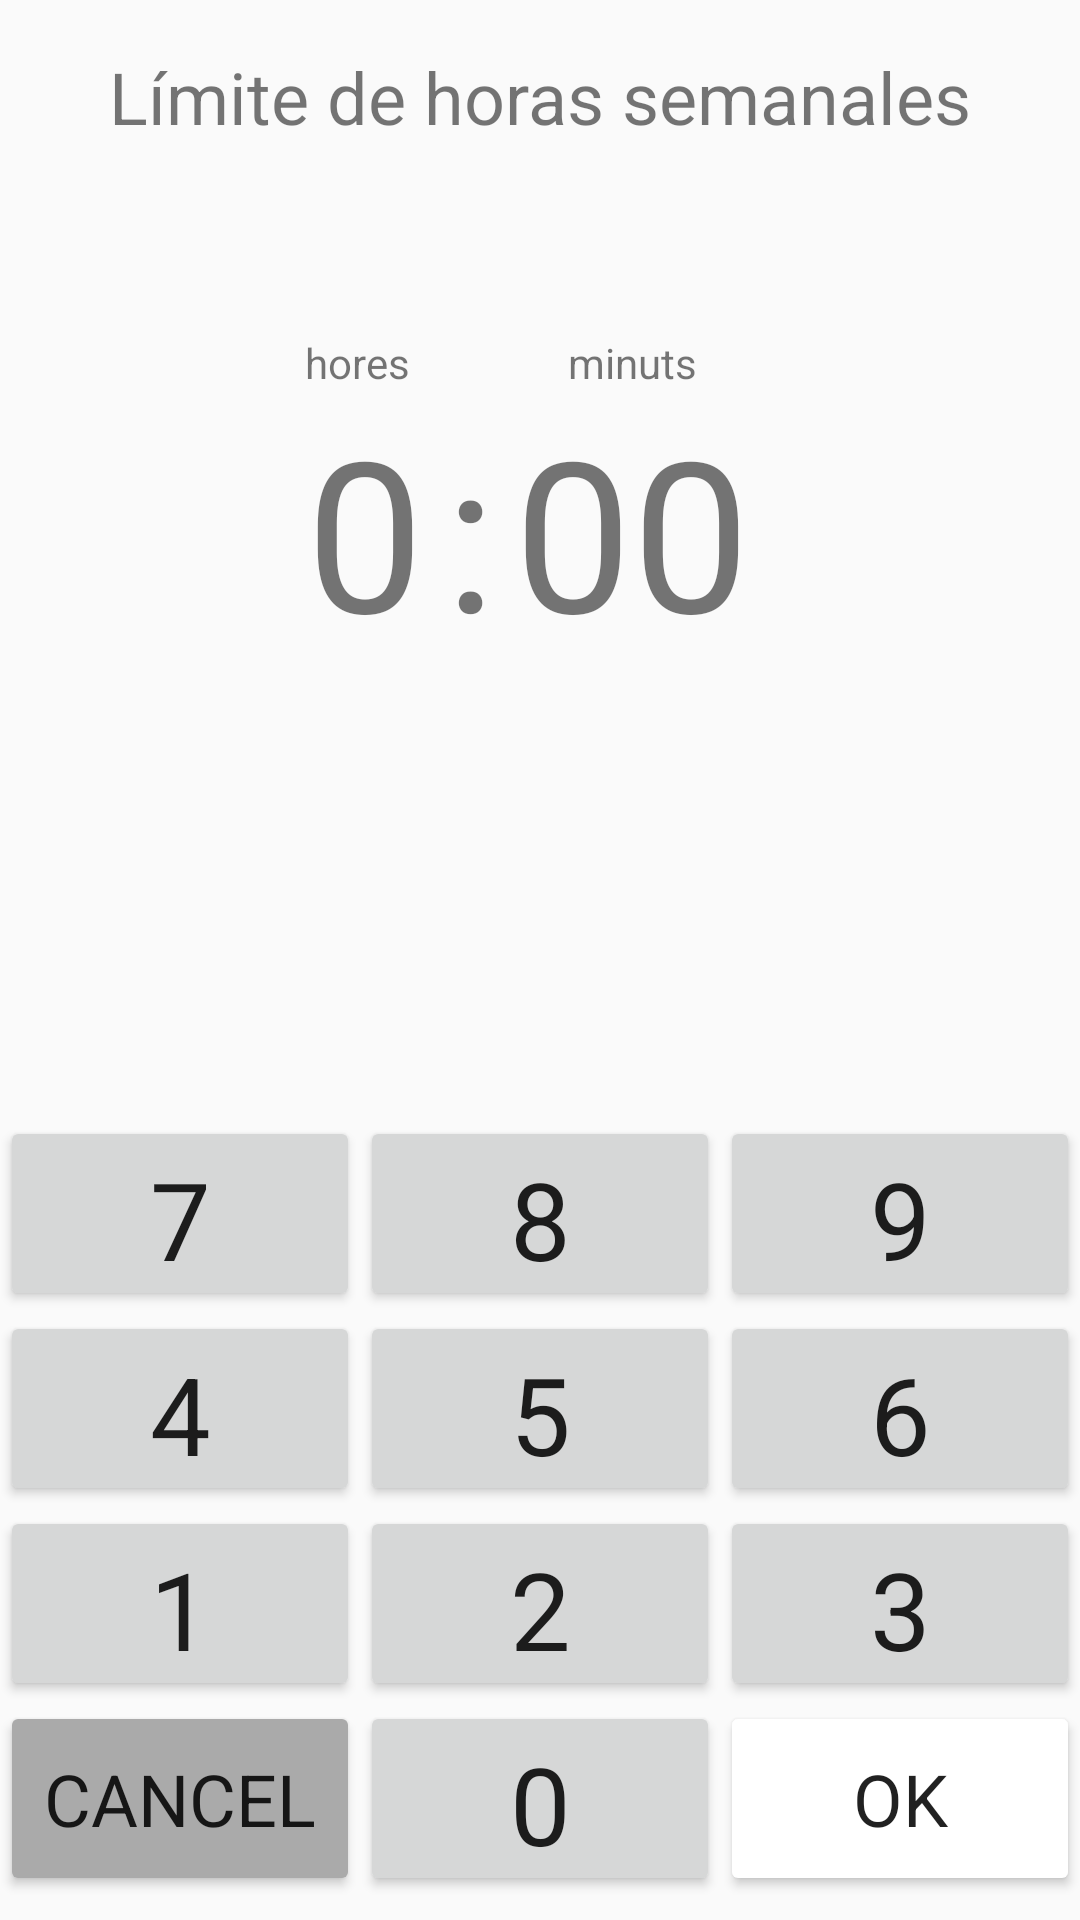

This screen was rendered from an Android layout file. Write that file and the resources it references.
<!-- AndroidManifest.xml: application theme AppTheme -->
<!-- res/layout/activity_config_hores.xml -->
<?xml version="1.0" encoding="utf-8"?>
<android.support.constraint.ConstraintLayout
    xmlns:android="http://schemas.android.com/apk/res/android"
    xmlns:app="http://schemas.android.com/apk/res-auto"
    xmlns:tools="http://schemas.android.com/tools"
    android:layout_width="match_parent"
    android:layout_height="match_parent"
    tools:context="com.ramos.alvaro.horesajuntament2.HoresActivity">

    <Button
        android:id="@+id/btCancel"
        android:layout_width="120dp"
        android:layout_height="65dp"
        android:layout_marginBottom="8dp"
        android:backgroundTint="@android:color/darker_gray"
        android:fontFamily="sans-serif"
        android:onClick="cancel"
        android:text="Cancel"
        android:textSize="24sp"
        app:layout_constraintBottom_toBottomOf="parent"
        app:layout_constraintRight_toLeftOf="@+id/bt0" />

    <Button
        android:id="@+id/bt2"
        android:layout_width="120dp"
        android:layout_height="65dp"
        android:fontFamily="sans-serif"
        android:onClick="button2"
        android:text="2"
        android:textSize="36sp"
        app:layout_constraintBottom_toTopOf="@+id/bt0"
        app:layout_constraintLeft_toLeftOf="parent"
        app:layout_constraintRight_toRightOf="parent" />

    <Button
        android:id="@+id/bt0"
        android:layout_width="120dp"
        android:layout_height="65dp"
        android:layout_marginBottom="8dp"
        android:elevation="0dp"
        android:fontFamily="sans-serif"
        android:onClick="button0"
        android:text="0"
        android:textSize="36sp"
        app:layout_constraintBottom_toBottomOf="parent"
        app:layout_constraintLeft_toLeftOf="parent"
        app:layout_constraintRight_toRightOf="parent" />

    <Button
        android:id="@+id/btOk"
        android:layout_width="120dp"
        android:layout_height="65dp"
        android:layout_marginBottom="8dp"
        android:backgroundTint="@color/azulBotonOk"
        android:fontFamily="sans-serif"
        android:onClick="bAccept"
        android:text="Ok"
        android:textSize="24sp"
        app:layout_constraintBottom_toBottomOf="parent"
        app:layout_constraintLeft_toRightOf="@+id/bt0" />

    <Button
        android:id="@+id/bt1"
        android:layout_width="120dp"
        android:layout_height="65dp"
        android:fontFamily="sans-serif"
        android:onClick="button1"
        android:text="1"
        android:textSize="36sp"
        app:layout_constraintBottom_toTopOf="@+id/bt0"
        app:layout_constraintRight_toLeftOf="@+id/bt2" />

    <Button
        android:id="@+id/bt3"
        android:layout_width="120dp"
        android:layout_height="65dp"
        android:fontFamily="sans-serif"
        android:onClick="button3"
        android:text="3"
        android:textSize="36sp"
        app:layout_constraintBottom_toTopOf="@+id/bt0"
        app:layout_constraintLeft_toRightOf="@+id/bt2" />

    <Button
        android:id="@+id/bt4"
        android:layout_width="120dp"
        android:layout_height="65dp"
        android:fontFamily="sans-serif"
        android:onClick="button4"
        android:text="4"
        android:textSize="36sp"
        app:layout_constraintBottom_toBottomOf="@+id/bt5"
        app:layout_constraintRight_toLeftOf="@+id/bt5" />

    <Button
        android:id="@+id/bt5"
        android:layout_width="120dp"
        android:layout_height="65dp"
        android:layout_marginLeft="8dp"
        android:layout_marginRight="8dp"
        android:fontFamily="sans-serif"
        android:onClick="button5"
        android:text="5"
        android:textSize="36sp"
        app:layout_constraintBottom_toTopOf="@+id/bt2"
        app:layout_constraintLeft_toLeftOf="parent"
        app:layout_constraintRight_toRightOf="parent"
        android:layout_marginStart="8dp"
        android:layout_marginEnd="8dp" />

    <Button
        android:id="@+id/bt6"
        android:layout_width="120dp"
        android:layout_height="65dp"
        android:fontFamily="sans-serif"
        android:onClick="button6"
        android:text="6"
        android:textSize="36sp"
        app:layout_constraintBottom_toBottomOf="@+id/bt5"
        app:layout_constraintLeft_toRightOf="@+id/bt5" />

    <Button
        android:id="@+id/bt7"
        android:layout_width="120dp"
        android:layout_height="65dp"
        android:fontFamily="sans-serif"
        android:onClick="button7"
        android:text="7"
        android:textSize="36sp"
        app:layout_constraintBottom_toTopOf="@+id/bt4"
        app:layout_constraintRight_toLeftOf="@+id/bt8" />

    <Button
        android:id="@+id/bt8"
        android:layout_width="120dp"
        android:layout_height="65dp"
        android:layout_marginLeft="8dp"
        android:layout_marginRight="8dp"
        android:fontFamily="sans-serif"
        android:onClick="button8"
        android:text="8"
        android:textSize="36sp"
        app:layout_constraintBottom_toTopOf="@+id/bt5"
        app:layout_constraintLeft_toLeftOf="parent"
        app:layout_constraintRight_toRightOf="parent"
        android:layout_marginStart="8dp"
        android:layout_marginEnd="8dp" />

    <Button
        android:id="@+id/bt9"
        android:layout_width="120dp"
        android:layout_height="65dp"
        android:fontFamily="sans-serif"
        android:onClick="button9"
        android:text="9"
        android:textSize="36sp"
        app:layout_constraintBottom_toBottomOf="@+id/bt8"
        app:layout_constraintLeft_toRightOf="@+id/bt8" />

    <android.support.constraint.ConstraintLayout
        android:layout_width="wrap_content"
        android:layout_height="wrap_content"
        android:layout_marginBottom="8dp"
        app:layout_constraintBottom_toTopOf="@+id/bt8"
        app:layout_constraintLeft_toLeftOf="parent"
        app:layout_constraintRight_toRightOf="parent"
        android:layout_marginTop="8dp"
        app:layout_constraintTop_toBottomOf="@+id/tvConfigHorasTittle"
        app:layout_constraintVertical_bias="0.25">

        <TextView
            android:id="@+id/tvHores"
            android:layout_width="wrap_content"
            android:layout_height="wrap_content"
            android:fontFamily="sans-serif"
            android:onClick="pressHores"
            android:text="0"
            android:textSize="70sp"
            app:layout_constraintTop_toBottomOf="@+id/tvTitolHores"
            app:layout_constraintLeft_toLeftOf="parent" />

        <TextView
            android:id="@+id/tvDosPunts"
            android:layout_width="wrap_content"
            android:layout_height="wrap_content"
            android:fontFamily="sans-serif"
            android:text=":"
            android:textSize="70sp"
            app:layout_constraintBaseline_toBaselineOf="@+id/tvHores"
            app:layout_constraintLeft_toRightOf="@+id/tvHores"
            android:layout_marginLeft="7dp"
            android:layout_marginStart="7dp" />

        <TextView
            android:id="@+id/tvMinuts"
            android:layout_width="wrap_content"
            android:layout_height="wrap_content"
            android:layout_marginLeft="6dp"
            android:fontFamily="sans-serif"
            android:onClick="pressMinuts"
            android:text="00"
            android:textSize="70sp"
            app:layout_constraintLeft_toRightOf="@+id/tvDosPunts"
            app:layout_constraintBaseline_toBaselineOf="@+id/tvDosPunts"
            android:layout_marginStart="6dp"
            android:layout_marginRight="8dp"
            app:layout_constraintRight_toRightOf="parent"
            app:layout_constraintHorizontal_bias="0.181"
            android:layout_marginEnd="8dp" />

        <TextView
            android:id="@+id/tvTitolHores"
            android:layout_width="wrap_content"
            android:layout_height="wrap_content"
            android:layout_marginEnd="8dp"
            android:layout_marginLeft="8dp"
            android:layout_marginRight="8dp"
            android:layout_marginStart="8dp"
            android:text="hores"
            app:layout_constraintHorizontal_bias="0.75"
            app:layout_constraintLeft_toLeftOf="@+id/tvHores"
            app:layout_constraintRight_toRightOf="@+id/tvHores"
            app:layout_constraintTop_toTopOf="parent"
            android:layout_marginTop="8dp" />

        <TextView
            android:id="@+id/tvTitolMin"
            android:layout_width="wrap_content"
            android:layout_height="wrap_content"
            android:layout_marginEnd="8dp"
            android:layout_marginLeft="8dp"
            android:layout_marginRight="8dp"
            android:layout_marginStart="8dp"
            android:text="minuts"
            app:layout_constraintBottom_toTopOf="@+id/tvMinuts"
            app:layout_constraintLeft_toLeftOf="@+id/tvMinuts"
            app:layout_constraintRight_toRightOf="@+id/tvMinuts" />
    </android.support.constraint.ConstraintLayout>

    <TextView
        android:id="@+id/tvConfigHorasTittle"
        android:layout_width="wrap_content"
        android:layout_height="wrap_content"
        android:layout_marginLeft="8dp"
        android:layout_marginRight="8dp"
        android:layout_marginTop="16dp"
        android:text="@string/titulo_intro_limHorasSem"
        android:textSize="24sp"
        app:layout_constraintLeft_toLeftOf="parent"
        app:layout_constraintRight_toRightOf="parent"
        app:layout_constraintTop_toTopOf="parent" />

</android.support.constraint.ConstraintLayout>
<!-- resources referenced by this layout -->
<resources>
  <string name="titulo_intro_limHorasSem">Límite de horas semanales</string>
  <style name="AppTheme" parent="Theme.AppCompat.Light.DarkActionBar">
          
          <item name="colorPrimary">@color/colorPrimary</item>
          <item name="colorPrimaryDark">@color/colorPrimaryDark</item>
          <item name="colorAccent">@color/colorAccent</item>
      </style>
  <color name="colorPrimary">#3F51B5</color>
  <color name="colorPrimaryDark">#303f9f</color>
  <color name="colorAccent">#FF4081</color>
</resources>
